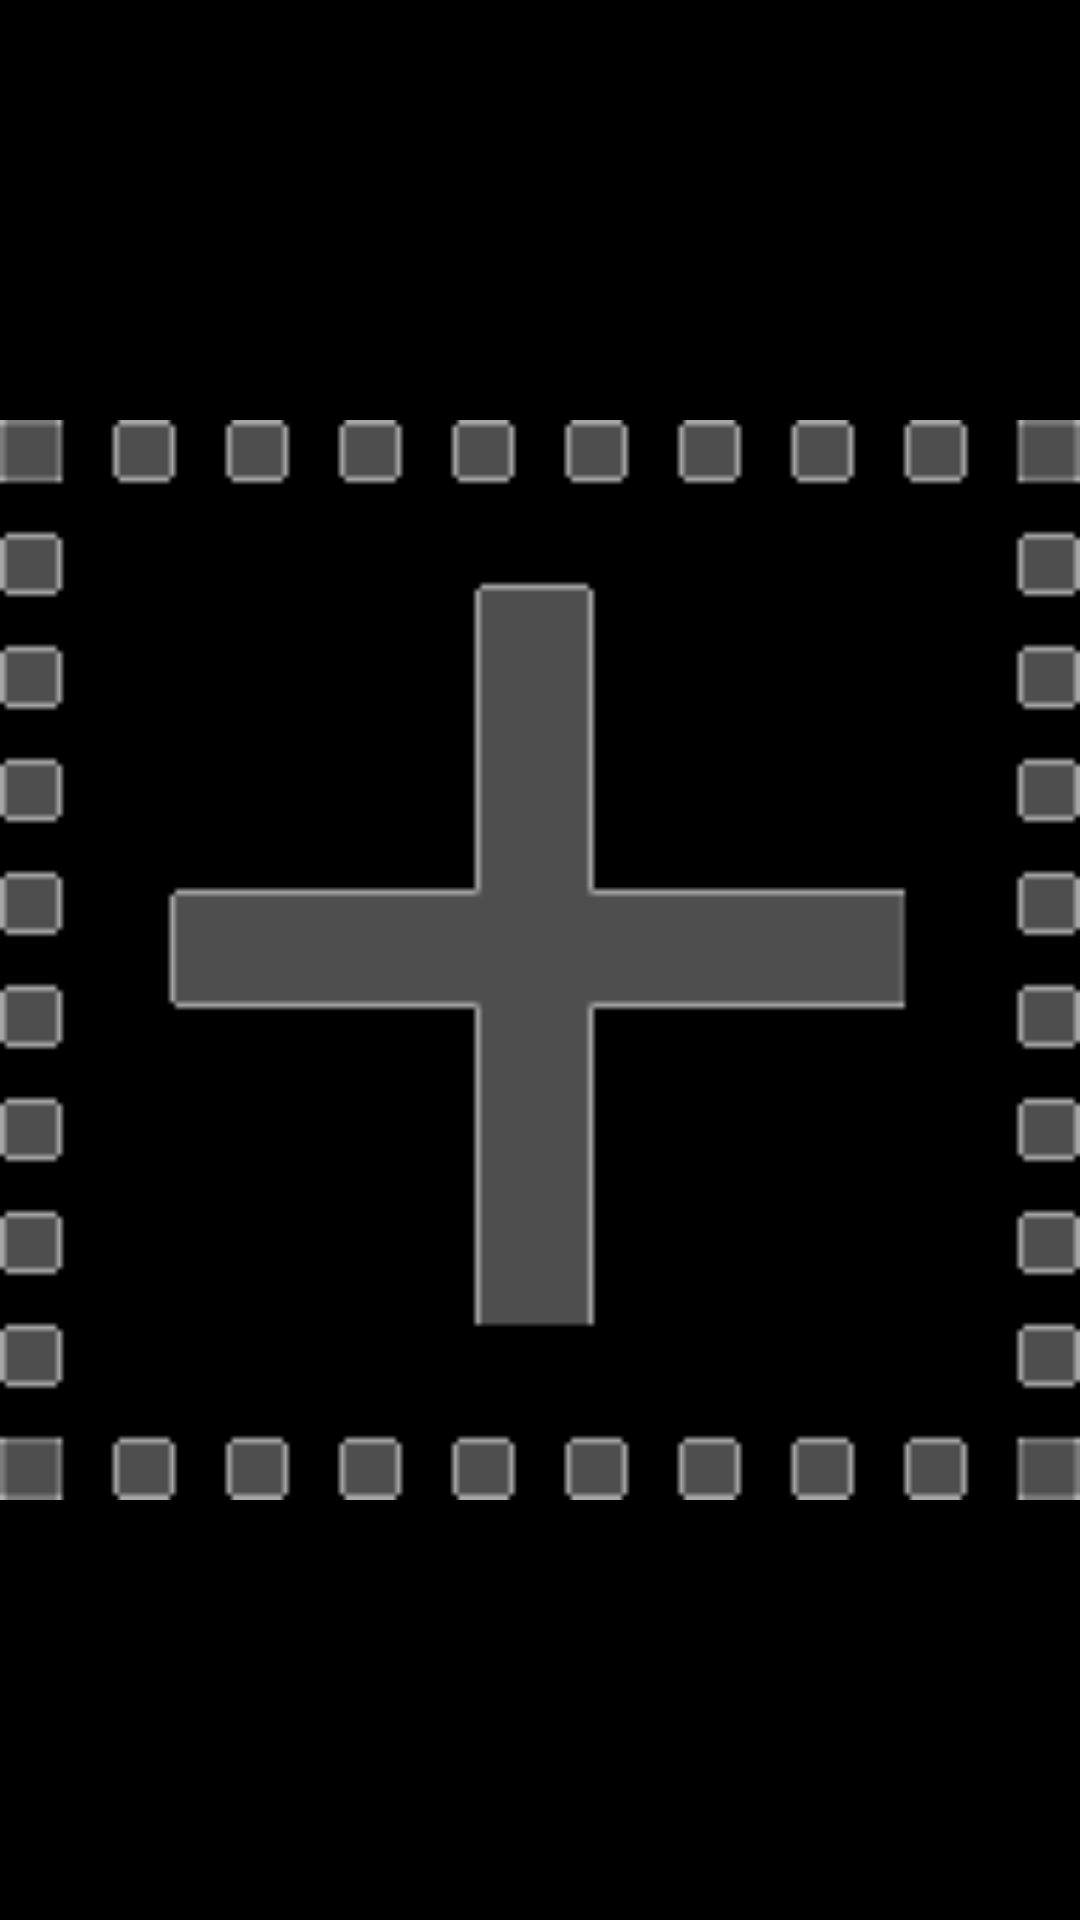

Android layout source for this screen:
<!-- AndroidManifest.xml: application theme AppTheme -->
<!-- res/layout/activity_play_story.xml -->
<RelativeLayout xmlns:android="http://schemas.android.com/apk/res/android"
    xmlns:tools="http://schemas.android.com/tools"
    android:id="@+id/laidout"
    android:layout_width="match_parent"
    android:layout_height="match_parent"
    android:background="#000000" >

    <ImageView
        android:id="@+id/showImage"
        android:layout_width="fill_parent"
        android:layout_height="fill_parent"
        android:src="@drawable/no_pic"
        android:visibility="visible" />

</RelativeLayout>
<!-- resources referenced by this layout -->
<resources>
  <!-- drawable no_pic: png bitmap (drawable, 1943 bytes) -->
  <style name="AppTheme" parent="android:Theme.Light" />
</resources>
